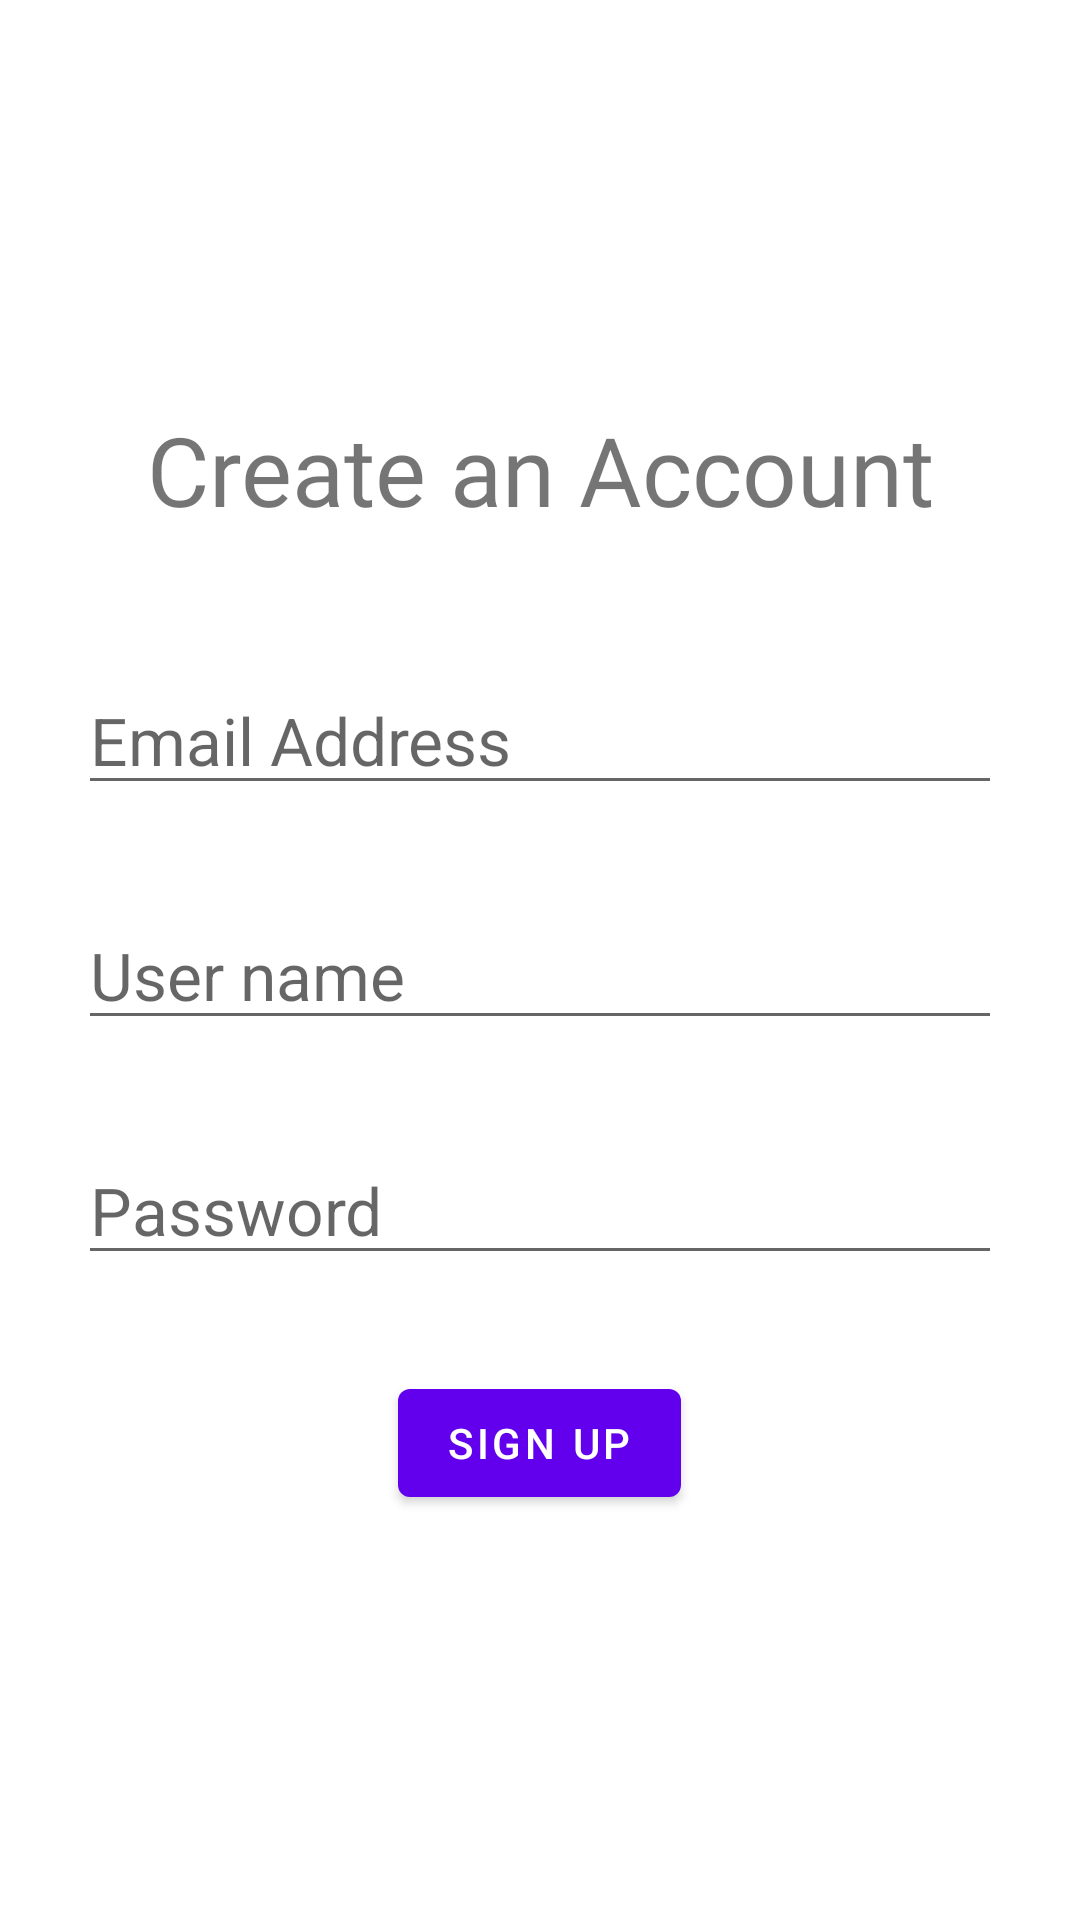

Write the Android layout XML for this screen, with the resource values it uses.
<!-- AndroidManifest.xml: application theme Theme.BitPic_Prototype -->
<!-- res/layout/fragment_create_account.xml -->
<?xml version="1.0" encoding="utf-8"?>
<LinearLayout xmlns:android="http://schemas.android.com/apk/res/android"
    xmlns:app="http://schemas.android.com/apk/res-auto"
    xmlns:tools="http://schemas.android.com/tools"
    android:layout_width="match_parent"
    android:layout_height="match_parent"
    android:background="@drawable/login_bg"
    android:gravity="center"
    android:orientation="vertical"
    android:padding="26dp"
    tools:context=".LoginActivity">

    <TextView
        android:id="@+id/font"
        android:layout_width="match_parent"
        android:layout_height="wrap_content"
        android:layout_marginBottom="16dp"
        android:fontFamily="@font/lato"
        android:gravity="center"
        android:text="Create an Account"
        android:textSize="32sp" />

    <EditText
        android:id="@+id/etEnterEmail"
        android:layout_width="match_parent"
        android:layout_height="wrap_content"
        android:layout_marginTop="28dp"
        android:layout_marginBottom="16dp"
        android:hint="Email Address"
        android:imeOptions="actionNext"
        android:inputType="text"
        android:textSize="22sp" />

    <EditText
        android:id="@+id/etEnterUsername"
        android:layout_width="match_parent"
        android:layout_height="wrap_content"
        android:layout_marginTop="16dp"
        android:layout_marginBottom="16dp"
        android:hint="User name"
        android:imeOptions="actionNext"
        android:inputType="textEmailAddress"
        android:textSize="22sp" />

    <EditText
        android:id="@+id/etEnterPassword"
        android:layout_width="match_parent"
        android:layout_height="wrap_content"
        android:layout_marginTop="16dp"
        android:layout_marginBottom="16dp"
        android:hint="Password"
        android:imeOptions="actionDone"
        android:inputType="textPassword"
        android:textSize="22sp" />

    <Button
        android:id="@+id/btnSignUp"
        android:layout_width="wrap_content"
        android:layout_height="wrap_content"
        android:layout_marginTop="16dp"
        android:text="SIGN UP" />


</LinearLayout>
<!-- resources referenced by this layout -->
<resources>
  <style name="Theme.BitPic_Prototype" parent="Theme.MaterialComponents.DayNight.NoActionBar">
          
          <item name="colorPrimary">@color/purple_500</item>
          <item name="colorPrimaryVariant">@color/purple_700</item>
          <item name="colorOnPrimary">@color/white</item>
          
          <item name="colorSecondary">@color/teal_200</item>
          <item name="colorSecondaryVariant">@color/teal_700</item>
          <item name="colorOnSecondary">@color/black</item>
          
          <item name="android:statusBarColor" tools:targetApi="l">?attr/colorPrimaryVariant</item>
          
      </style>
  <!-- not gathered from this repository: default colours our renderer supplied (Android Studio template values) -->
  <color name="purple_500">#FF6200EE</color>
  <color name="purple_700">#FF3700B3</color>
  <color name="teal_200">#FF03DAC5</color>
  <color name="teal_700">#FF018786</color>
  <color name="black">#FF000000</color>
  <color name="white">#FFFFFFFF</color>
</resources>
